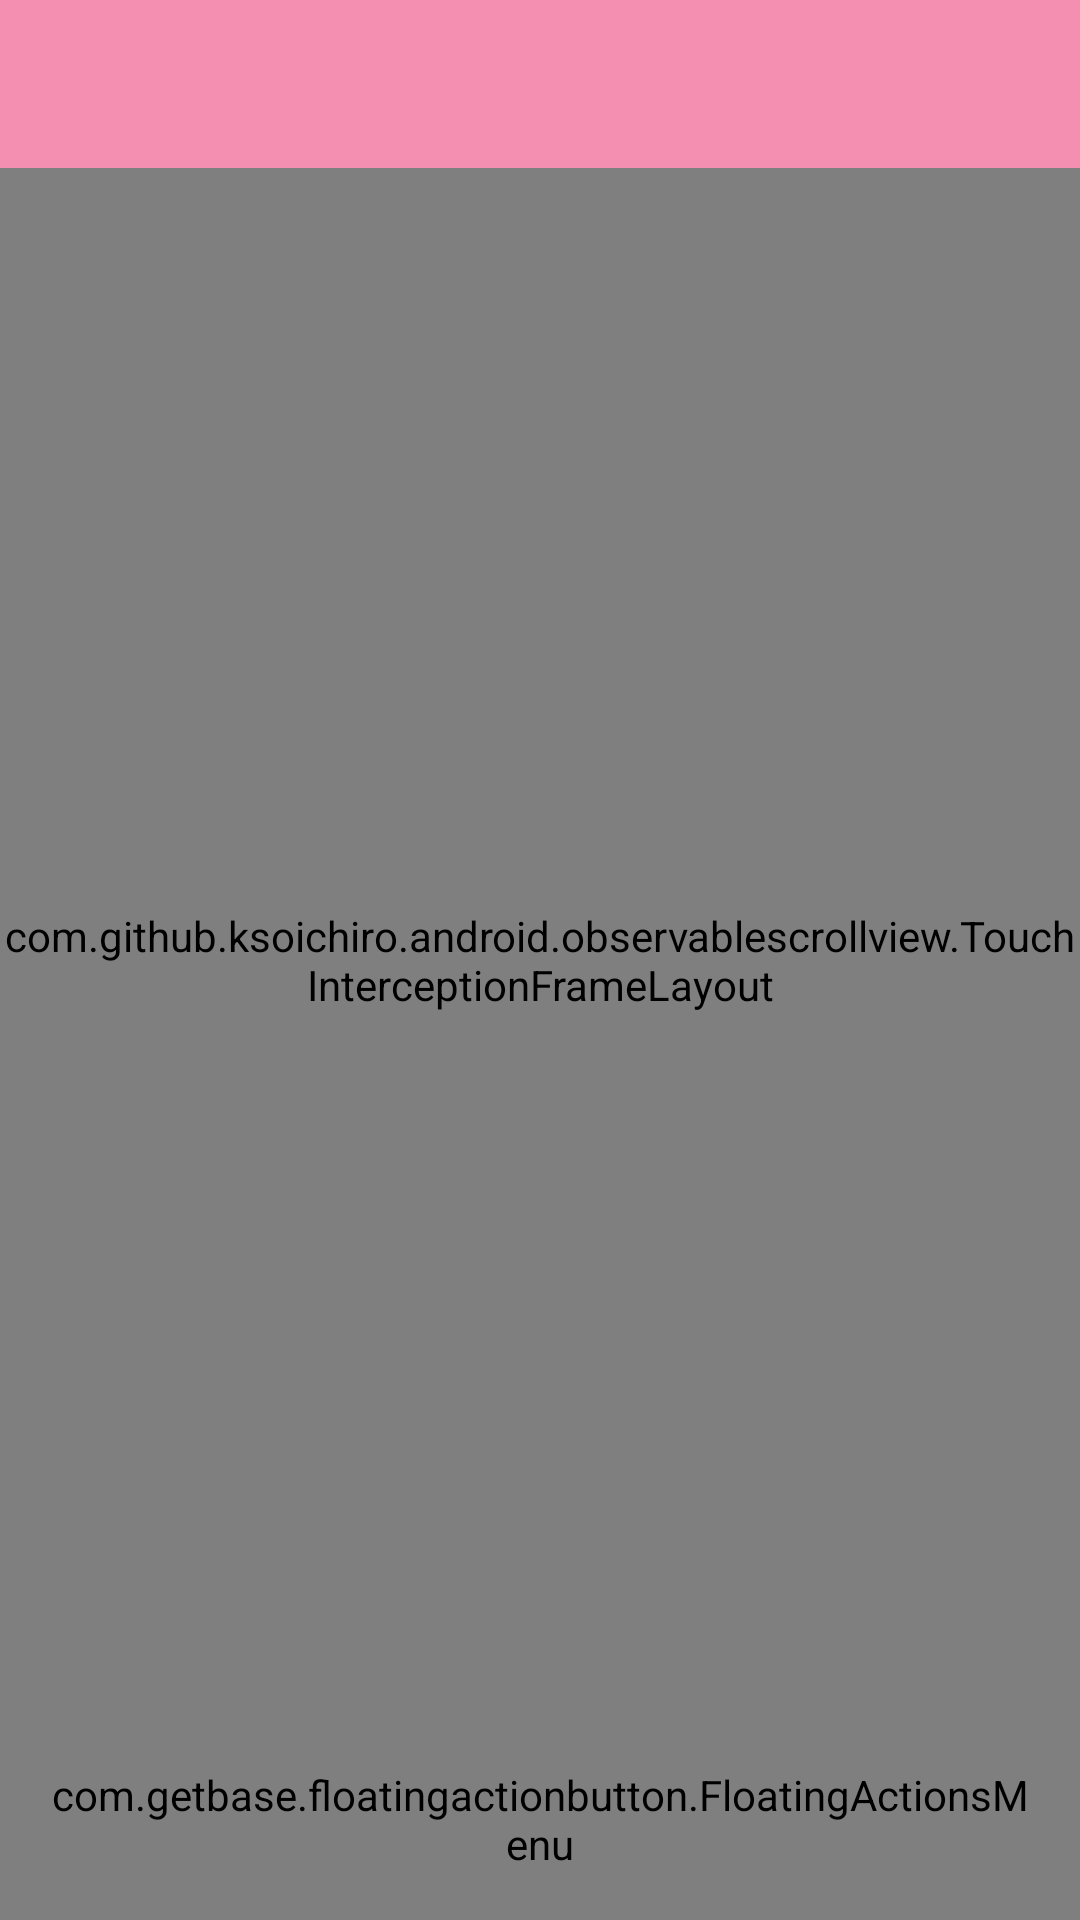

This screen was rendered from an Android layout file. Write that file and the resources it references.
<!-- AndroidManifest.xml: application theme AppTheme -->
<!-- res/layout/activity_slidinguprecyclerview.xml -->
<FrameLayout xmlns:android="http://schemas.android.com/apk/res/android"
    xmlns:fab="http://schemas.android.com/apk/res-auto"
    xmlns:app="http://schemas.android.com/apk/res-auto"
    android:layout_width="match_parent"
    android:layout_height="match_parent"
    android:clipChildren="false">


    <ImageView
        android:id="@+id/image_header"
        android:layout_width="match_parent"
        android:layout_height="match_parent"

        android:background="@drawable/back3" />


    <ImageView
        android:id="@+id/image"
        android:layout_width="match_parent"
        android:layout_height="@dimen/flexible_space_image_height"
        android:background="@drawable/food4"
        android:scaleType="centerCrop" />

    <com.github.ksoichiro.android.observablescrollview.TouchInterceptionFrameLayout
        android:id="@+id/scroll_wrapper"
        android:layout_width="match_parent"
        android:layout_height="match_parent"
        android:clipChildren="false">

        <com.github.ksoichiro.android.observablescrollview.ObservableRecyclerView
            android:id="@+id/scroll"
            android:layout_width="match_parent"
            android:layout_height="match_parent"
            android:layout_marginTop="72dp"
            android:background="@android:color/white" />

        <FrameLayout
            android:id="@+id/header"

            android:layout_width="match_parent"
            android:layout_height="wrap_content"
            android:clipChildren="false">

            <View
                android:id="@+id/header_background"
                android:layout_width="match_parent"
                android:layout_height="@dimen/header_bar_height"
                android:background="@color/colorPrimary"
                android:minHeight="@dimen/header_bar_height" />

            <LinearLayout
                android:id="@+id/header_bar"
                android:layout_width="match_parent"
                android:layout_height="@dimen/header_bar_height"
                android:minHeight="@dimen/header_bar_height"
                android:orientation="vertical">

                <TextView
                    android:id="@+id/title"
                    android:layout_width="match_parent"
                    android:layout_height="?attr/actionBarSize"
                    android:ellipsize="end"
                    android:gravity="center_vertical"
                    android:maxLines="1"
                    android:paddingLeft="@dimen/margin_standard"
                    android:textColor="@android:color/white"
                    android:textSize="20sp" />
            </LinearLayout>

            <LinearLayout

                android:id="@+id/header_overlay"
                android:layout_width="match_parent"
                android:layout_height="match_parent"
                android:orientation="vertical">

                <View
                    android:id="@+id/header_flexible_space"
                    android:layout_width="match_parent"
                    android:layout_height="0dp"
                    android:background="?attr/colorPrimary" />

            </LinearLayout>

            <com.sackcentury.shinebuttonlib.ShineButton
                android:layout_width="50dp"
                android:layout_height="50dp"
                android:layout_centerInParent="true"
                android:src="@android:color/darker_gray"
                android:id="@+id/circle_but_subscribe"
                app:btn_color="@android:color/darker_gray"
                app:btn_fill_color="#FF6666"
                app:allow_random_color="false"
                app:enable_flashing="false"
                app:big_shine_color="#FF6666"
                app:click_animation_duration="200"
                app:shine_animation_duration="1500"
                app:shine_turn_angle="10"
                app:small_shine_offset_angle="20"
                app:small_shine_color="#CC9999"
                app:shine_count="8"
                app:siShape="@raw/star"/>
        </FrameLayout>
    </com.github.ksoichiro.android.observablescrollview.TouchInterceptionFrameLayout>

    <TextView
        android:id="@+id/toolbar_title"
        android:layout_width="match_parent"
        android:layout_height="?attr/actionBarSize"
        android:ellipsize="end"
        android:gravity="center_vertical"
        android:maxLines="1"
        android:paddingLeft="@dimen/toolbar_margin_start"
        android:paddingRight="@dimen/margin_extra_short"
        android:textColor="@android:color/white"
        android:textSize="20sp" />
    <com.getbase.floatingactionbutton.FloatingActionsMenu
        android:id="@+id/circle_item_menu"
        android:layout_width="wrap_content"
        android:layout_height="wrap_content"
        android:layout_gravity="end|bottom"
        android:layout_margin="16dp"
        fab:fab_addButtonColorNormal="@color/pink"

        fab:fab_labelStyle="@style/menu_labels_style"
        >

        <com.getbase.floatingactionbutton.FloatingActionButton
            android:id="@+id/circle_but_addtext"
            android:layout_width="wrap_content"
            android:layout_height="wrap_content"
            app:fab_colorNormal="@color/pink"
            app:fab_size="mini"
            fab:fab_icon="@drawable/ic_fab_star"

            fab:fab_title="添加文字"
            />

        <com.getbase.floatingactionbutton.FloatingActionButton
            android:id="@+id/circle_but_addphoto"
            android:layout_width="wrap_content"
            android:layout_height="wrap_content"
            fab:fab_icon="@drawable/ic_fab_star"
            app:fab_colorNormal="@color/pink"
            app:fab_size="mini"
            fab:fab_title="添加图片"
            />
        <com.getbase.floatingactionbutton.FloatingActionButton
            android:id="@+id/circle_but_addlink"
            android:layout_width="wrap_content"
            android:layout_height="wrap_content"
            fab:fab_icon="@drawable/ic_fab_star"
            app:fab_colorNormal="@color/pink"
            app:fab_size="mini"
            fab:fab_title="添加链接"
            />
        <com.getbase.floatingactionbutton.FloatingActionButton
            android:id="@+id/circle_but_addvideo"
            android:layout_width="wrap_content"
            android:layout_height="wrap_content"
            fab:fab_icon="@drawable/ic_fab_star"
            app:fab_colorNormal="@color/pink"
            app:fab_size="mini"
            fab:fab_title="添加视频"
            />
        <com.getbase.floatingactionbutton.FloatingActionButton
            android:id="@+id/circle_but_addreward"
            android:layout_width="wrap_content"
            android:layout_height="wrap_content"
            fab:fab_icon="@drawable/ic_fab_star"
            app:fab_colorNormal="@color/pink"
            app:fab_size="mini"
            fab:fab_title="添加悬赏"
            />
    </com.getbase.floatingactionbutton.FloatingActionsMenu>

    <android.support.v7.widget.Toolbar
        android:id="@+id/toolbar"
        android:layout_width="match_parent"
        android:layout_height="wrap_content"
        android:layout_gravity="top"
        android:background="?attr/colorPrimary"
        android:minHeight="?attr/actionBarSize"
        app:popupTheme="@style/Theme.AppCompat.Light.DarkActionBar"
        app:theme="@style/Toolbar" />

</FrameLayout>
<!-- resources referenced by this layout -->
<resources>
  <color name="colorPrimary">#FFF48FB1</color>
  <color name="pink">#FFC0CB</color>
  <dimen name="flexible_space_image_height">240dp</dimen>
  <dimen name="header_bar_height">72dp</dimen>
  <dimen name="margin_extra_short">4dp</dimen>
  <dimen name="margin_standard">16dp</dimen>
  <dimen name="toolbar_margin_start">72dp</dimen>
  <!-- drawable back3: jpg bitmap (drawable, 68622 bytes) -->
  <style name="Toolbar" parent="Theme.AppCompat">
          <item name="colorPrimary">@color/colorPrimary</item>
          <item name="colorPrimaryDark">@color/colorPrimary</item>
          <item name="colorAccent">@color/colorPrimary</item>
      </style>
  <style name="menu_labels_style">
          <item name="android:background">@drawable/fab_label_background</item>
          <item name="android:textColor">@color/white</item>
      </style>
  <style name="AppTheme" parent="Theme.AppCompat.Light.NoActionBar">
          
          <item name="colorPrimary">@color/colorPrimary</item>
          <item name="colorPrimaryDark">@color/colorPrimaryDark</item>
          <item name="colorAccent">@color/colorAccent</item>
      </style>
  <color name="white">#FFFFFF</color>
  <color name="colorPrimaryDark">#FFF48FB1</color>
  <color name="colorAccent">#FF4081</color>
</resources>
